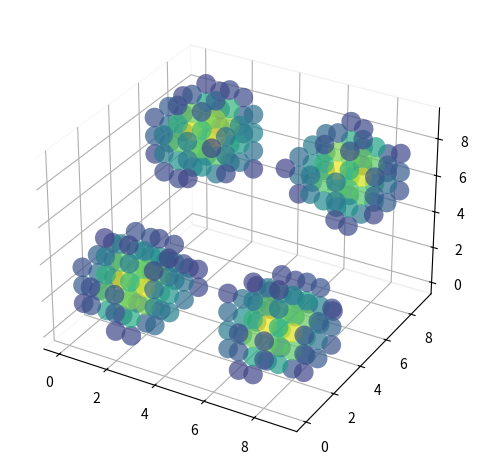

Write the Python code that produced this figure.
"""
MIT License

[redacted]

Permission is hereby granted, free of charge, to any person obtaining a copy
of this software and associated documentation files (the "Software"), to deal
in the Software without restriction, including without limitation the rights
to use, copy, modify, merge, publish, distribute, sublicense, and/or sell
copies of the Software, and to permit persons to whom the Software is
furnished to do so, subject to the following conditions:

The above copyright notice and this permission notice shall be included in all
copies or substantial portions of the Software.

THE SOFTWARE IS PROVIDED "AS IS", WITHOUT WARRANTY OF ANY KIND, EXPRESS OR
IMPLIED, INCLUDING BUT NOT LIMITED TO THE WARRANTIES OF MERCHANTABILITY,
FITNESS FOR A PARTICULAR PURPOSE AND NONINFRINGEMENT. IN NO EVENT SHALL THE
AUTHORS OR COPYRIGHT HOLDERS BE LIABLE FOR ANY CLAIM, DAMAGES OR OTHER
LIABILITY, WHETHER IN AN ACTION OF CONTRACT, TORT OR OTHERWISE, ARISING FROM,
OUT OF OR IN CONNECTION WITH THE SOFTWARE OR THE USE OR OTHER DEALINGS IN THE
SOFTWARE.
"""

import matplotlib
import matplotlib.pyplot as plt
import numpy
import scipy
import scipy.sparse
import scipy.sparse.linalg
import math
import functools

numpy.set_printoptions(edgeitems=30, linewidth=100000, 
    formatter=dict(float=lambda x: "%.3g" % x))

# Matplotlib export settings
if False:
    matplotlib.use("pgf")
    matplotlib.rcParams.update({
        "pgf.texsystem": "pdflatex",
        "font.size": 10 ,
        "font.family": "serif",  # use serif/main font for text elements
        "text.usetex": True,     # use inline math for ticks
        "pgf.rcfonts": False     # don't setup fonts from rc parameters
    })

# program constants
H2_BOND_LENGTH_ATOMIC_UNITS = 1.39839733222307
TINY_NUMBER = 0.1
IDX_X = 0
IDX_Y = 1
IDX_Z = 2

def main():

    # number of partitions in the solution
    N = 10

    # energy level to converge on
    energy_level = 0

    # generate coordinates
    coords = generate_coordinates(-3, 3, N)

    # calculate partition size
    h = coords[IDX_X][1]-coords[IDX_X][0]

    # generate attraction matrix for hydrogen molecule
    attraction_matrix_hydrogen = attraction_matrix_gen(attraction_func_hydrogen, N, coords)

    # generate attraction matrix for helium molecule
    attraction_matrix_helium = attraction_matrix_gen(attraction_func_helium, N, coords)

    # generate laplacian matrix
    laplacian_matrix = second_order_laplacian_3d_sparse_matrix_gen(N)

    # generate kinetic matrix
    kinetic_energy_matrix = (-1.0/(2.0*h**2))*laplacian_matrix

    # create base solution
    solution = scipy.sparse.csr_matrix((N**3, N**3))

    for i in range(3):

        if (i == 0):
            print('First solution (nothing integrated)')
        else:
            print('Using previous solution')

        # create integration matrix
        integration_matrix = integration_matrix_gen(solution, energy_level, N, coords)

        # print(laplacian_matrix.getformat())
        # print(attraction_matrix_helium.getformat())
        # print(integration_matrix.getformat())

        # print(laplacian_matrix.toarray())
        # print(attraction_matrix_helium.toarray())
        # print(integration_matrix.toarray())

        # create Fock matrix
        fock_matrix = kinetic_energy_matrix + attraction_matrix_hydrogen + integration_matrix
        # fock_matrix = kinetic_energy_matrix + attraction_matrix_helium + integration_matrix
        # print('Fock is hermitian? ' + str(is_hermitian(fock_matrix)))

        # get eigenvectors and eigenvalues
        eigenvals, solution = scipy.sparse.linalg.eigsh(fock_matrix)

        print('Solutions:')
        print('Fock: ' + str(fock_matrix.toarray()))
        print('Eigenvectors: ' + str(solution))
        print('Eigenvals: ' + str(eigenvals))

    # plot data
    make_plots(N, coords, solution)

# This functions returns whether or not the matrix is symmetric
def is_symmetric(A, tol=1e-8):
    return scipy.sparse.linalg.norm(A-A.T, scipy.Inf) < tol;

# This functions returns whether or not the matrix is symmetric
def is_hermitian(A, tol=1e-8):
    return scipy.sparse.linalg.norm(A-A.H, scipy.Inf) < tol;


#
# This function takes in a matrix index (row or column) and returns the
# associated coordinate indices as a tuple.
#
def matrix_index_to_coordinate_indices(matrix_index, N):

    # Z is kind of like the MSB, as it changes less often, so we'll treat this
    # as base conversion of sorts where to new base is N
    
    base_10_num = matrix_index
    digits = []

    # while we have a base 10 number to work with
    for i in range(3):
        # do moduluses to extract the digits of the new number
        digits = digits + [base_10_num % N]
        # go to the next digit
        base_10_num = base_10_num // N

    return tuple(digits)

#
# This function coverts coordinate indices to a matrix index
#
def coordinate_indices_to_matrix_index(coord_indices, N):

    return coord_indices[IDX_X] + coord_indices[IDX_Y]*N + coord_indices[IDX_Z]*N*N 
#
# This function takes in coordinate indices and returns the coordinates
# associated with them.
#
def coordinate_index_to_coordinates(coord_indices, coords):

    return (coords[IDX_X][coord_indices[IDX_X]], coords[IDX_Y][coord_indices[IDX_Y]], coords[IDX_Z][coord_indices[IDX_Z]])

#
# Generate the coordinates for the solution space, with the assumption that it
# is cubic.
#
def generate_coordinates(minimum, maximum, N):

    x = numpy.linspace(minimum, maximum, N)
    y = numpy.linspace(minimum, maximum, N)
    z = numpy.linspace(minimum, maximum, N)

    return (x, y, z)

#
# This function returns the nuclear attraction for an electron in the Helium
# element simulation. A small number TINY_NUMBER is provided to prevent divide
# by zero scenarios.
#
def attraction_func_helium(coords):

    x = coords[IDX_X]
    y = coords[IDX_Y]
    z = coords[IDX_Z]

    denominator = math.sqrt(x**2 + y**2 + z**2)

    return -((2.0/(TINY_NUMBER + denominator)))

#
# This function returns the nuclear attraction for an electron in the Hydrogen
# molecule simulation. A small number TINY_NUMBER is provided to prevent divide
# by zero scenarios.
#
def attraction_func_hydrogen(coords):

    x = coords[IDX_X]
    y = coords[IDX_Y]
    z = coords[IDX_Z]

    denominator_1 = math.sqrt(((H2_BOND_LENGTH_ATOMIC_UNITS/2) - x)**2 + y**2 + z**2)
    denominator_2 = math.sqrt(((-H2_BOND_LENGTH_ATOMIC_UNITS/2) - x)**2 + y**2 + z**2)

    return -((1.0/(TINY_NUMBER + denominator_1)) + (1.0/(TINY_NUMBER + denominator_2)))

#
# This functions calculates the repulsion between two electrons. A small number
# TINY_NUMBER is provided to prevent divide by zero scenarios.
#
@functools.lru_cache
def repulsion_func(coords_1, coords_2):

    x1 = coords_1[IDX_X]
    y1 = coords_1[IDX_Y]
    z1 = coords_1[IDX_Z]

    x2 = coords_2[IDX_X]
    y2 = coords_2[IDX_Y]
    z2 = coords_2[IDX_Z]

    denominator = math.sqrt((x2 - x1)**2 + (y2 - y1)**2 + (z2 - z1)**2)

    return ((1.0/(TINY_NUMBER + denominator)))

#
# This function generates an attraction matrix with the specified attraction
# function and coordinates
#
def attraction_matrix_gen(attraction_func, N, coords):

    # use scipy sparse matrix generation
    # create the diagonal 
    diagonal = [attraction_func(coordinate_index_to_coordinates(matrix_index_to_coordinate_indices(i, N), coords)) for i in range(N**3)]

    # now generate the matrix with the desired diagonal
    matrix = scipy.sparse.spdiags(data=diagonal, diags=0, m=N**3, n=N**3)

    return matrix.tocoo()

#
# This function generates the second order laplacian matrix for 3D space for N
# partitions.
#
#   e.g. N = 3
#   
#     +-------+-------+-------+-------+-------+-------+-------+-------+-------+
#     |-6 1   | 1     |       | 1     |       |       |       |       |       | 
#     | 1-6 1 |   1   |       |   1   |       |       |       |       |       | 
#     |   1-6 |     1 |       |     1 |       |       |       |       |       | 
#     +-------+-------+-------+-------+-------+-------+-------+-------+-------+
#     | 1     |-6 1   | 1     |       | 1     |       |       |       |       | 
#     |   1   | 1-6 1 |   1   |       |   1   |       |       |       |       | 
#     |     1 |   1-6 |     1 |       |     1 |       |       |       |       | 
#     +-------+-------+-------+-------+-------+-------+-------+-------+-------+
#     |       | 1     |-6 1   |       |       | 1     |       |       |       | 
#     |       |   1   | 1-6 1 |       |       |   1   |       |       |       | 
#     |       |     1 |   1-6 |       |       |     1 |       |       |       | 
#     +-------+-------+-------+-------+-------+-------+-------+-------+-------+
#     | 1     |       |       |-6 1   | 1     |       | 1     |       |       | 
#     |   1   |       |       | 1-6 1 |   1   |       |   1   |       |       | 
#     |     1 |       |       |   1-6 |     1 |       |     1 |       |       | 
#     +-------+-------+-------+-------+-------+-------+-------+-------+-------+
#     |       | 1     |       | 1     |-6 1   | 1     |       | 1     |       |
#     |       |   1   |       |   1   | 1-6 1 |   1   |       |   1   |       |
#     |       |     1 |       |     1 |   1-6 |     1 |       |     1 |       |
#     +-------+-------+-------+-------+-------+-------+-------+-------+-------+
#     |       |       | 1     |       | 1     |-6 1   |       |       | 1     | 
#     |       |       |   1   |       |   1   | 1-6 1 |       |       |   1   | 
#     |       |       |     1 |       |     1 |   1-6 |       |       |     1 | 
#     +-------+-------+-------+-------+-------+-------+-------+-------+-------+
#     |       |       |       | 1     |       |       |-6 1   | 1     |       | 
#     |       |       |       |   1   |       |       | 1-6 1 |   1   |       | 
#     |       |       |       |     1 |       |       |   1-6 |     1 |       | 
#     +-------+-------+-------+-------+-------+-------+-------+-------+-------+
#     |       |       |       |       | 1     |       | 1     |-6 1   | 1     | 
#     |       |       |       |       |   1   |       |   1   | 1-6 1 |   1   | 
#     |       |       |       |       |     1 |       |     1 |   1-6 |     1 | 
#     +-------+-------+-------+-------+-------+-------+-------+-------+-------+
#     |       |       |       |       |       | 1     |       | 1     |-6 1   | 
#     |       |       |       |       |       |   1   |       |   1   | 1-6 1 | 
#     |       |       |       |       |       |     1 |       |     1 |   1-6 | 
#     +-------+-------+-------+-------+-------+-------+-------+-------+-------+
def second_order_laplacian_3d_sparse_matrix_gen(N):

    # create block matrices
    # sub main block diagonals (containing -6 surrounded by 1s) found within N*N blocks
    # e.g N=3
    # +-------+
    # |-6 1   |
    # | 1-6 1 |
    # |   1-6 |
    # +-------+
    sub_main_block_diag = [-6.0 for i in range(N)]
    sub_main_block_outer_diags = [1.0 for i in range(N)]
    sub_main_block = scipy.sparse.spdiags(data=[sub_main_block_outer_diags, sub_main_block_diag, sub_main_block_outer_diags], diags=[-1,0,1], m=N, n=N)

    # create mini identity blocks found within N*N blocks
    # e.g N=3
    # +-------+
    # | 1     |
    # |   1   |
    # |     1 |
    # +-------+
    mini_ident_block = scipy.sparse.identity(N)

    # create a list of blocks to be used in the sparse.bmat function to generate
    # main block along the diagonal
    # e.g. N=3
    # +-------+-------+-------+
    # |-6 1   | 1     |       |
    # | 1-6 1 |   1   |       |
    # |   1-6 |     1 |       |
    # +-------+-------+-------+
    # | 1     |-6 1   | 1     |
    # |   1   | 1-6 1 |   1   |
    # |     1 |   1-6 |     1 |
    # +-------+-------+-------+
    # |       | 1     |-6 1   |
    # |       |   1   | 1-6 1 |
    # |       |     1 |   1-6 |
    # +-------+-------+-------+
    block_lists = [[None for i in range(N)] for j in range(N)]
    for i in range(N):
        for j in range(N):
            # add main blocks
            if j == i:
                block_lists[i][j] = sub_main_block
            # add diagonal blocks
            if (j == (i + 1)) and ((i + 1) != N):
                block_lists[i][j] = mini_ident_block
            if (j == (i - 1)) and ((i - 1) != -1):
                block_lists[i][j] = mini_ident_block
    main_block = scipy.sparse.bmat(block_lists)

    # create large identity blocks of size N*N
    # e.g. N=3
    # +-------+-------+-------+
    # | 1     |       |       |
    # |   1   |       |       |
    # |     1 |       |       |
    # +-------+-------+-------+
    # |       | 1     |       |
    # |       |   1   |       |
    # |       |     1 |       |
    # +-------+-------+-------+
    # |       |       | 1     |
    # |       |       |   1   |
    # |       |       |     1 |
    # +-------+-------+-------+
    large_ident_block = scipy.sparse.identity(N*N)

    # create a list of blocks to be used in the sparse.bmat function to generate
    # the final laplacian_matrix
    block_lists = [[None for i in range(N)] for j in range(N)]
    for i in range(N):
        for j in range(N):
            # add main blocks
            if j == i:
                block_lists[i][j] = main_block
            # add diagonal blocks
            if (j == (i + 1)) and ((i + 1) != N):
                block_lists[i][j] = large_ident_block
            if (j == (i - 1)) and ((i - 1) != -1):
                block_lists[i][j] = large_ident_block

    return scipy.sparse.bmat(block_lists)
 
#
# This function evaluates the integration function used by both the Helium
# element and the Hydrogen molecule.
#
def integration_func(eigenvectors, eigenvector_index, N, coords_1, all_coords, h):

    # running sum
    sum = 0

    # calculate the integration over the solution space of the specified psi squared
    for xi, x in enumerate(all_coords[IDX_X]):
        for yi, y in enumerate(all_coords[IDX_Y]):
            for zi, z in enumerate(all_coords[IDX_Z]):
                # first integration weight is 0
                if xi == 0 or yi == 0 or zi == 0:
                    w = 0
                else:
                    w = h
                matrix_index = xi + yi*N + zi*N*N
                coords_2 = (x, y, z)
                sum = sum + w*(eigenvectors[:,eigenvector_index][matrix_index])**2*repulsion_func(coords_1, coords_2)

    return sum

# This function generates the the integration matrix
def integration_matrix_gen(eigenvectors, eigenvector_index, N, coords):

    # extract h from coordinates
    h = coords[IDX_X][1] - coords[IDX_X][0]

    # turn eigenvectors into a normal array if necessary
    if type(eigenvectors) != numpy.ndarray:
        eigenvectors = eigenvectors.toarray()

    # use scipy sparse matrix generation
    # create the diagonal 
    diagonal = [integration_func(eigenvectors, eigenvector_index, N, coordinate_index_to_coordinates(matrix_index_to_coordinate_indices(i, N), coords), coords, h) for i in range(N**3)]

    # now generate the matrix with the desired diagonal
    matrix = scipy.sparse.spdiags(data=diagonal, diags=0, m=N**3, n=N**3)

    return matrix.tocoo()

def make_plots(N, coords, solution):

    # With help from this SO answer
    # https://stackoverflow.com/a/66939879

    # reshape solution for lowest energy level
    energy_0_points = numpy.square(solution[:,0].reshape((N,N,N)).transpose())

    x_start, x_end = (coords[IDX_X][0],coords[IDX_X][-1])
    y_start, y_end = (coords[IDX_Y][0],coords[IDX_Y][-1])
    z_start, z_end = (coords[IDX_Z][0],coords[IDX_Z][-1])

    # look at z-plane
    fig = plt.figure()
    axes = plt.axes(projection="3d")
    axes.xaxis.pane.fill = False
    axes.yaxis.pane.fill = False
    axes.zaxis.pane.fill = False
    # create a mask for the data to make the visualization clearer
    mask = energy_0_points > (energy_0_points.max() * 0.2)
    idx = numpy.arange(int(numpy.prod(energy_0_points.shape)))
    x, y, z = numpy.unravel_index(idx, energy_0_points.shape)
    axes.scatter(x, y, z, c=energy_0_points.flatten(), s=200.0 * mask, edgecolor='face', alpha=0.7, marker='o', cmap='viridis', linewidth=0)
    plt.tight_layout()
    plt.show()


if __name__ == "__main__":
    main()
